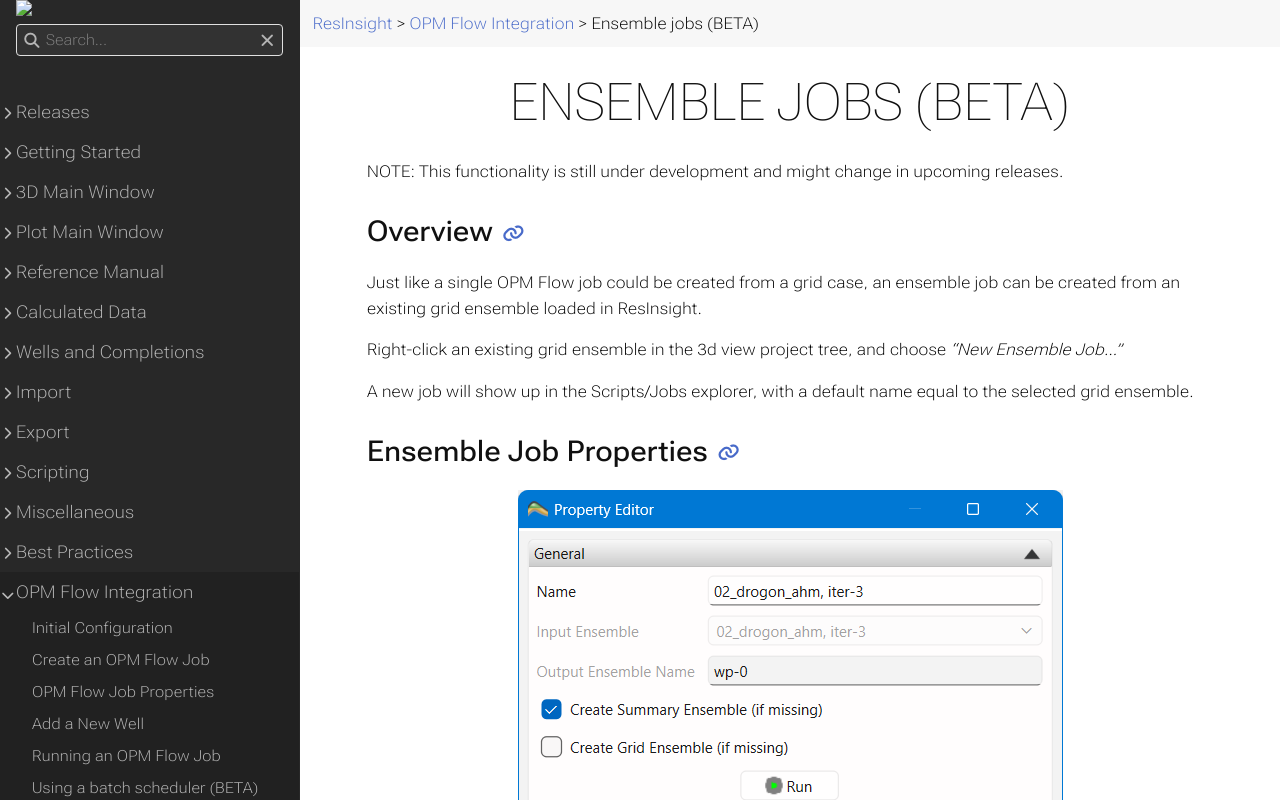

repository: OPM/ResInsight-UserDocumentation · page: opm-flow-integration/ensemblejobs/index.html · generator: sphinx

+++
title = "Ensemble jobs (BETA)"

weight = 80
+++

NOTE: This functionality is still under development and might change in upcoming releases.

### Overview

Just like a single OPM Flow job could be created from a grid case, an ensemble job can be created from an existing grid ensemble loaded in ResInsight. 

Right-click an existing grid ensemble in the 3d view project tree, and choose *"New Ensemble Job..."*

A new job will show up in the Scripts/Jobs explorer, with a default name equal to the selected grid ensemble.

### Ensemble Job Properties

![Ensemble job properties](/images/opm-flow-integration/ensemblejobproperties.png)

When the ensemble job is selected, the ensemble job property editor will be shown:

**Name** - The name to identify this job. 

**Input Ensemble** - The name of the input ensemble used for this job. Read only, set when the job was created.

**Output Ensemble Name** - The name used for the output ensemble created when running the job. The output ensemble will be created in the same folder structure as the input ensemble, but using the name shown here for the iteration name. The number used in the name can be changed in the *Advanced* group at the bottom of the properties editor.

**Create Summary Ensemble** - If checked, ResInsight will automatically load the results from the job as a new summary ensemble, or refresh the existing ensemble if one already has been created.

**Create Grid Ensemble** -  If checked, ResInsight will automatically load the results from the job as a new grid ensemble, or refresh the existing ensemble if one already has been created.

**Realizations** - Choose which realizations from the input ensemble ResInsight should run an OPM Flow simulation for.

### New Well Settings Group

The [Add a new well]({{% relref "AddNewWell" %}}) page describes how to use these settings. The same settings are used for all realizations.

The OPM Flow settings are the same as for a single [OPM Flow Job.]({{% relref "JobProperties" %}}).

### Running an Ensemble Job

To run the job, click the *Run* button, or right-click the job and choose *Run...*. 

ResInsight will create an OPM Flow job for each selected realization and run those. Depending on the [batch scheduler setup]({{% relref "RunningBatchScheduler" %}}), ResInsight will run one or more sub-jobs in parallel on the local computer, or submit the sub-jobs to a cluster. 

Once all sub-jobs have completed, ResInsight will automatically load/refresh the results, if selected by the user.
